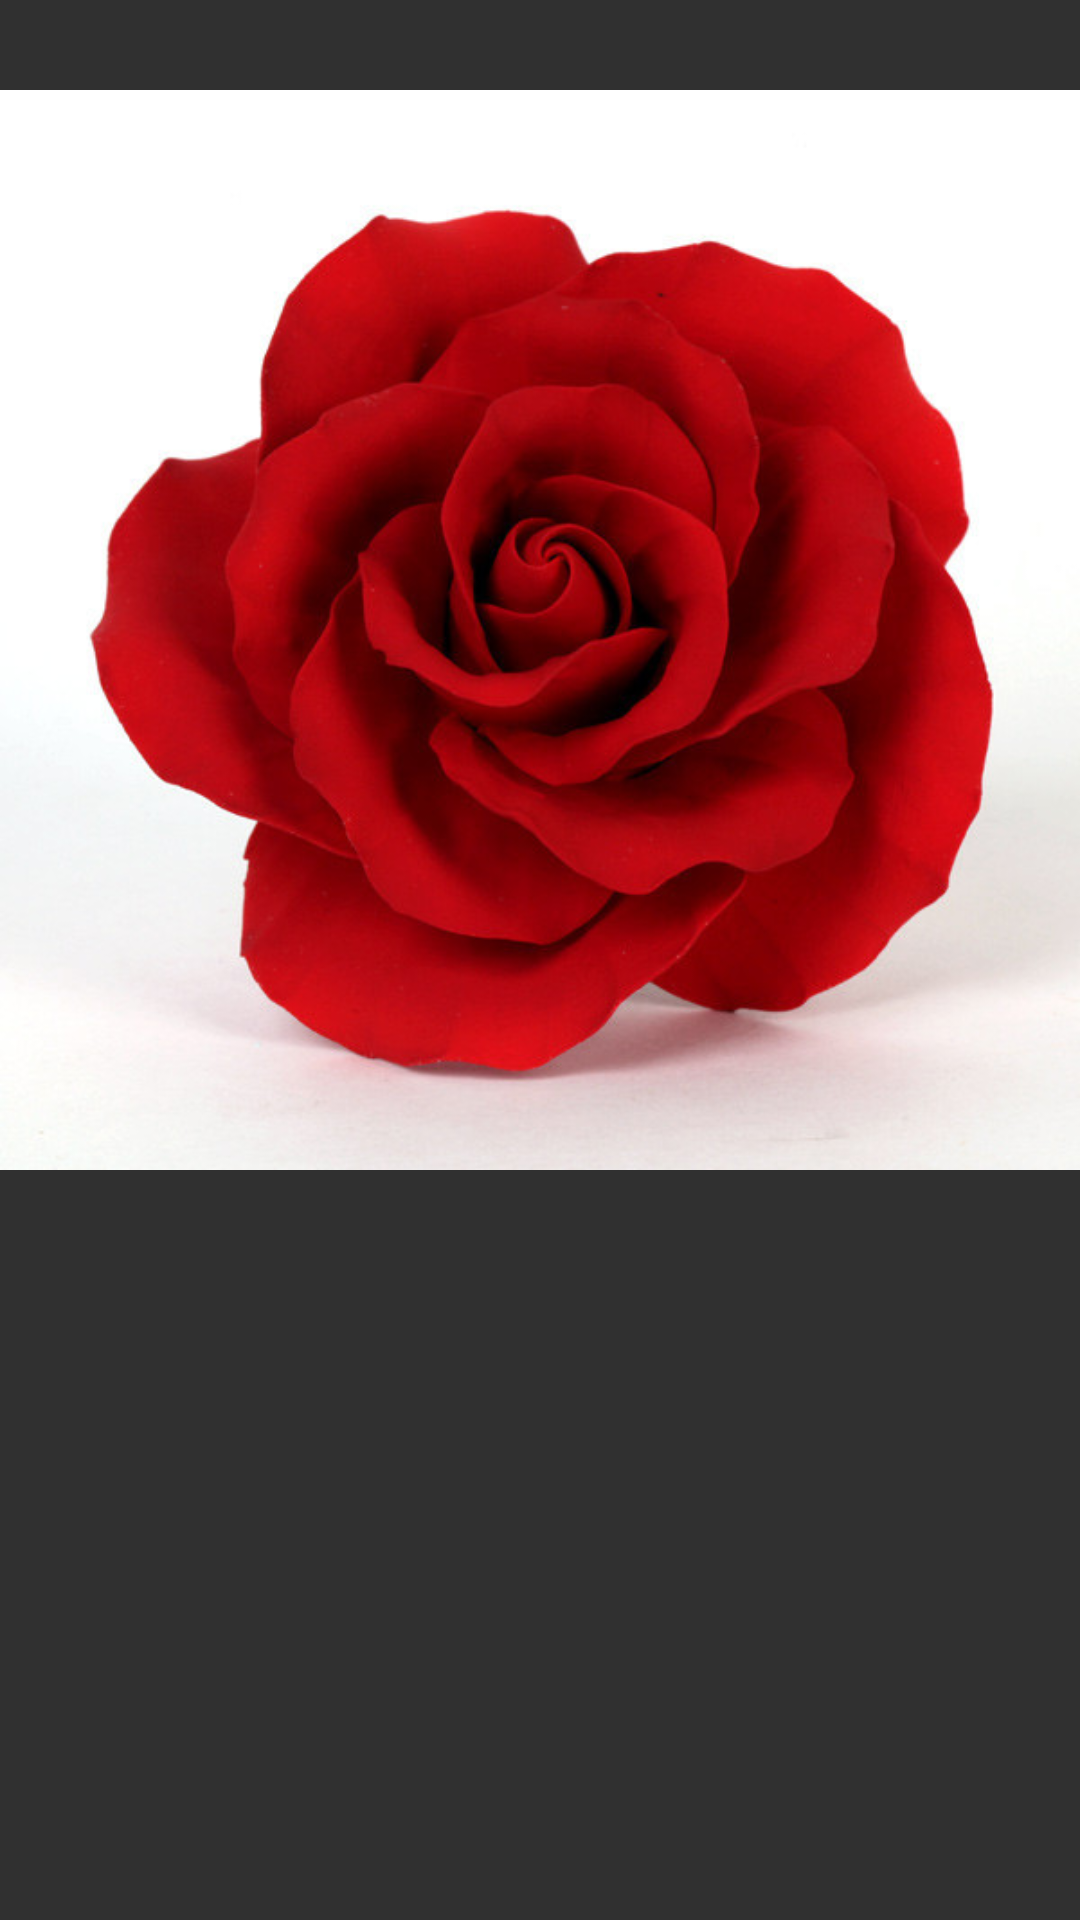

The Android layout XML behind this screen, and the referenced resources:
<!-- AndroidManifest.xml: application theme AppTheme -->
<!-- res/layout/activity_13.xml -->
<?xml version="1.0" encoding="utf-8"?>
<LinearLayout xmlns:android="http://schemas.android.com/apk/res/android"
    xmlns:app="http://schemas.android.com/apk/res-auto"
    xmlns:tools="http://schemas.android.com/tools"
    android:layout_width="match_parent"
    android:layout_height="match_parent"
    tools:context="genius.com.mymatsurat.Matsurat.Activity13">

    <ImageView
        android:layout_width="match_parent"
        android:layout_height="420dp"
        android:src="@drawable/rose"/>

    <Button
        android:id="@+id/button13"
        android:layout_width="140dp"
        android:layout_height="50dp"
        android:layout_marginLeft="200dp"
        android:layout_marginTop="10dp"
        android:background="@drawable/rounded_button"
        />

</LinearLayout>
<!-- resources referenced by this layout -->
<resources>
  <!-- drawable rose: jpg bitmap (drawable-v24, 61780 bytes) -->
  <!-- drawable rounded_button (drawable) -->
  <?xml version="1.0" encoding="utf-8"?>
  <shape xmlns:android="http://schemas.android.com/apk/res/android"
      android:shape="rectangle">
  
      <solid android:color="@color/torque"/>
      <corners android:radius="10dp"/>
  
  </shape>
  <style name="AppTheme" parent="Theme.AppCompat.NoActionBar">
  
          
          <item name="colorPrimary">@color/ijo</item>
          <item name="colorPrimaryDark">@color/back</item>
          <item name="colorAccent">@color/ijo</item>
      </style>
  <color name="torque">#56b75c</color>
  <color name="ijo">#1abc9c</color>
  <color name="back">#16a085</color>
</resources>
